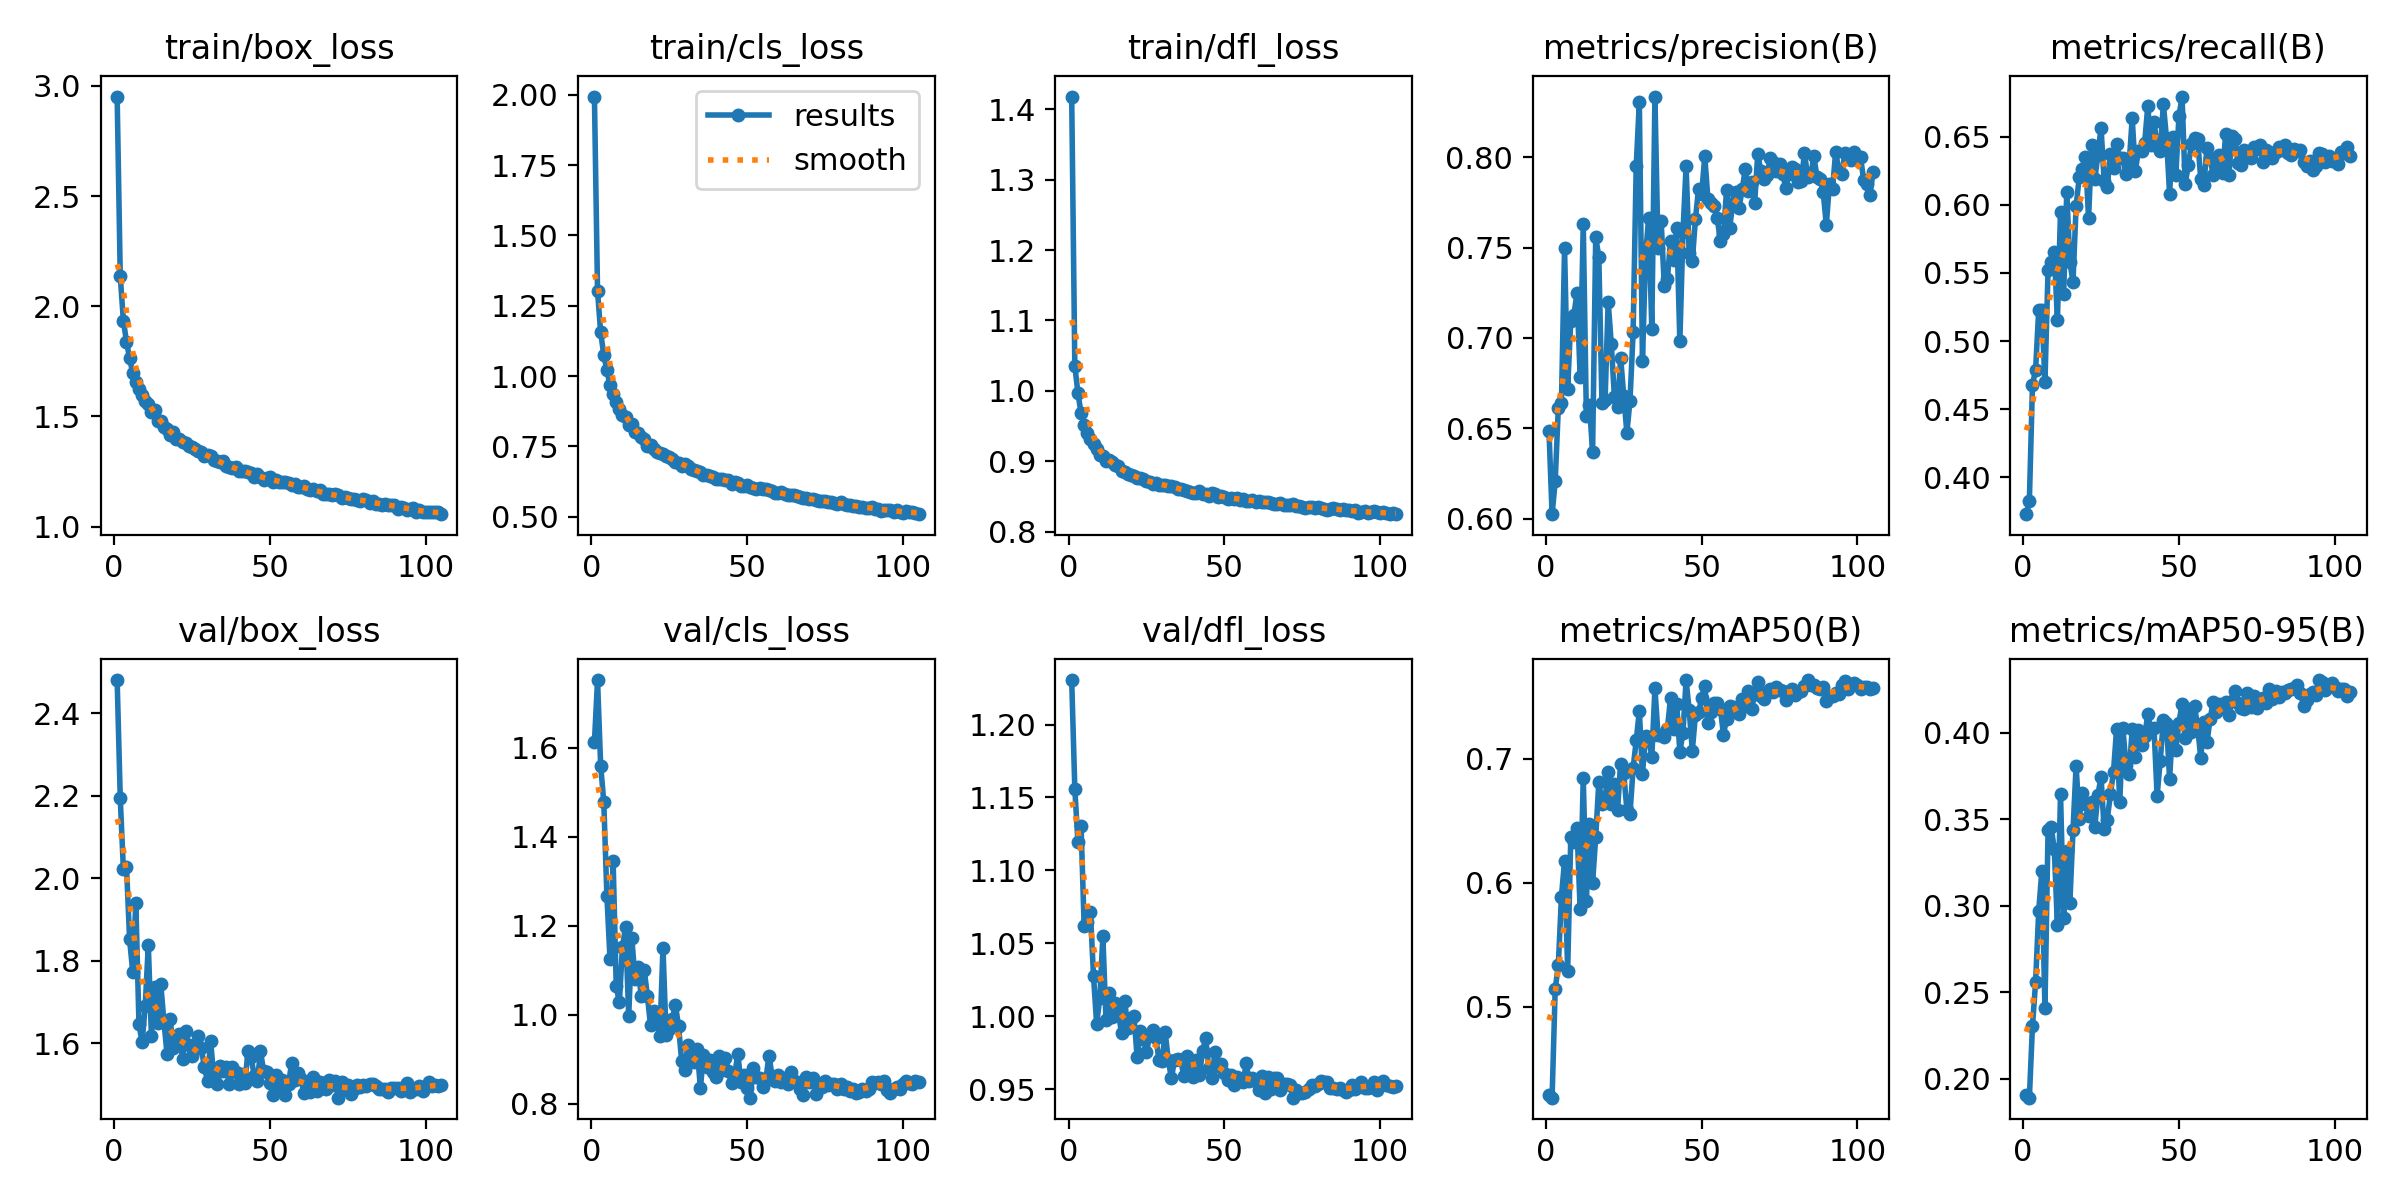

Data behind this chart, as committed beside it:
epoch, time, train/box_loss, train/cls_loss, train/dfl_loss, metrics/precision(B), metrics/recall(B), metrics/mAP50(B), metrics/mAP50-95(B), val/box_loss, val/cls_loss, val/dfl_loss, lr/pg0, lr/pg1, lr/pg2
1, 69.36, 2.951, 1.994, 1.418, 0.6487, 0.373, 0.4289, 0.1908, 2.48, 1.613, 1.231, 0.003323, 0.003323, 0.07009
2, 118.7, 2.135, 1.301, 1.036, 0.6025, 0.3828, 0.4266, 0.189, 2.193, 1.752, 1.156, 0.006655, 0.006655, 0.04009
3, 167.2, 1.934, 1.155, 0.9967, 0.6207, 0.468, 0.5143, 0.2306, 2.022, 1.56, 1.119, 0.009985, 0.009985, 0.01009
4, 214.4, 1.839, 1.075, 0.9685, 0.6613, 0.4788, 0.5334, 0.2559, 2.028, 1.479, 1.131, 0.00999, 0.00999, 0.00999
5, 262.1, 1.764, 1.02, 0.9514, 0.6642, 0.5228, 0.5888, 0.2971, 1.852, 1.268, 1.062, 0.009983, 0.009983, 0.009983
6, 309.1, 1.696, 0.9681, 0.9397, 0.7497, 0.5226, 0.6177, 0.3201, 1.773, 1.126, 1.065, 0.009973, 0.009973, 0.009973
7, 357.2, 1.657, 0.9351, 0.9313, 0.6718, 0.47, 0.5292, 0.2406, 1.941, 1.346, 1.072, 0.009961, 0.009961, 0.009961
8, 407.2, 1.623, 0.9065, 0.9242, 0.7096, 0.5524, 0.637, 0.344, 1.646, 1.064, 1.028, 0.009947, 0.009947, 0.009947
9, 455.1, 1.598, 0.8832, 0.9168, 0.7128, 0.5579, 0.6331, 0.3456, 1.603, 1.028, 0.9949, 0.009931, 0.009931, 0.009931
10, 502.9, 1.568, 0.8598, 0.9083, 0.7249, 0.5655, 0.6441, 0.3326, 1.689, 1.153, 1.012, 0.009912, 0.009912, 0.009912
11, 551.2, 1.556, 0.8547, 0.9072, 0.6786, 0.5153, 0.5786, 0.2886, 1.838, 1.197, 1.055, 0.009892, 0.009892, 0.009892
12, 599.6, 1.521, 0.8249, 0.9008, 0.7628, 0.595, 0.6845, 0.3648, 1.618, 0.9967, 0.9977, 0.009869, 0.009869, 0.009869
13, 648.3, 1.528, 0.8279, 0.9012, 0.6571, 0.5344, 0.5851, 0.2931, 1.737, 1.173, 1.016, 0.009844, 0.009844, 0.009844
14, 696.6, 1.48, 0.8014, 0.8983, 0.6626, 0.6094, 0.6474, 0.3316, 1.65, 1.082, 0.9993, 0.009818, 0.009818, 0.009818
15, 745.7, 1.48, 0.7985, 0.894, 0.6368, 0.5578, 0.6, 0.3019, 1.743, 1.108, 1.009, 0.009789, 0.009789, 0.009789
16, 793.8, 1.453, 0.7839, 0.8927, 0.7558, 0.5435, 0.6366, 0.3436, 1.654, 1.043, 1.002, 0.009758, 0.009758, 0.009758
17, 842.1, 1.441, 0.7744, 0.8865, 0.7446, 0.5988, 0.6816, 0.3811, 1.574, 1.1, 0.9883, 0.009725, 0.009725, 0.009725
18, 890.9, 1.414, 0.7522, 0.8842, 0.6639, 0.6202, 0.6638, 0.3503, 1.66, 1.043, 1.011, 0.00969, 0.00969, 0.00969
19, 940.2, 1.428, 0.7541, 0.8822, 0.6654, 0.6266, 0.6686, 0.3651, 1.589, 0.9769, 0.9921, 0.009652, 0.009652, 0.009652
20, 988.7, 1.397, 0.7392, 0.8799, 0.7201, 0.6354, 0.689, 0.3588, 1.613, 1.008, 0.999, 0.009613, 0.009613, 0.009613
21, 1038, 1.395, 0.7284, 0.8789, 0.6965, 0.5901, 0.6638, 0.3519, 1.623, 0.9869, 1, 0.009572, 0.009572, 0.009572
22, 1087, 1.385, 0.7258, 0.8762, 0.6672, 0.6441, 0.6797, 0.36, 1.561, 0.9524, 0.9717, 0.009529, 0.009529, 0.009529
23, 1137, 1.379, 0.7235, 0.8759, 0.6615, 0.6186, 0.6585, 0.3457, 1.629, 1.151, 0.9896, 0.009484, 0.009484, 0.009484
24, 1187, 1.364, 0.7156, 0.8743, 0.6891, 0.6367, 0.696, 0.3641, 1.597, 0.9542, 0.9845, 0.009437, 0.009437, 0.009437
25, 1235, 1.359, 0.711, 0.8722, 0.6679, 0.6567, 0.6882, 0.3747, 1.57, 0.9675, 0.9753, 0.009388, 0.009388, 0.009388
26, 1284, 1.35, 0.7041, 0.8707, 0.6474, 0.6177, 0.6589, 0.3442, 1.586, 0.9916, 0.9868, 0.009337, 0.009337, 0.009337
27, 1332, 1.344, 0.6945, 0.8682, 0.6653, 0.6131, 0.6555, 0.3498, 1.619, 1.021, 0.9909, 0.009284, 0.009284, 0.009284
28, 1380, 1.338, 0.6909, 0.8693, 0.703, 0.6374, 0.6923, 0.3644, 1.588, 0.9754, 0.9852, 0.009229, 0.009229, 0.009229
29, 1428, 1.318, 0.6818, 0.8669, 0.7952, 0.6272, 0.7148, 0.3775, 1.542, 0.8957, 0.97, 0.009173, 0.009173, 0.009173
30, 1477, 1.323, 0.6882, 0.8665, 0.8307, 0.6443, 0.7384, 0.4025, 1.509, 0.8766, 0.9694, 0.009115, 0.009115, 0.009115
31, 1526, 1.322, 0.6794, 0.8665, 0.6871, 0.6343, 0.6875, 0.3598, 1.607, 0.9332, 0.9892, 0.009055, 0.009055, 0.009055
32, 1573, 1.303, 0.6687, 0.8646, 0.7459, 0.6342, 0.7183, 0.4028, 1.517, 0.9016, 0.9699, 0.008993, 0.008993, 0.008993
33, 1621, 1.298, 0.6657, 0.8651, 0.7666, 0.6223, 0.717, 0.3816, 1.502, 0.8938, 0.9576, 0.008929, 0.008929, 0.008929
34, 1670, 1.293, 0.6627, 0.8628, 0.7052, 0.6293, 0.7014, 0.3761, 1.546, 0.924, 0.97, 0.008864, 0.008864, 0.008864
35, 1718, 1.296, 0.6602, 0.861, 0.8335, 0.6635, 0.7569, 0.4022, 1.533, 0.8349, 0.9707, 0.008797, 0.008797, 0.008797
36, 1766, 1.274, 0.6485, 0.8606, 0.7496, 0.6251, 0.719, 0.3859, 1.542, 0.9103, 0.9698, 0.008729, 0.008729, 0.008729
37, 1815, 1.27, 0.6465, 0.8586, 0.7649, 0.6395, 0.7192, 0.4016, 1.501, 0.8817, 0.9588, 0.008658, 0.008658, 0.008658
38, 1863, 1.265, 0.6432, 0.8579, 0.7287, 0.6393, 0.7171, 0.3932, 1.543, 0.8986, 0.9728, 0.008587, 0.008587, 0.008587
39, 1910, 1.269, 0.6397, 0.8563, 0.7324, 0.6456, 0.7241, 0.3981, 1.531, 0.8717, 0.9637, 0.008513, 0.008513, 0.008513
40, 1958, 1.254, 0.6352, 0.8555, 0.7537, 0.6724, 0.7487, 0.4107, 1.502, 0.8611, 0.9586, 0.008439, 0.008439, 0.008439
41, 2006, 1.25, 0.6327, 0.8545, 0.7429, 0.644, 0.7244, 0.4025, 1.525, 0.9072, 0.9699, 0.008362, 0.008362, 0.008362
42, 2054, 1.254, 0.6354, 0.8575, 0.761, 0.661, 0.7441, 0.4028, 1.505, 0.8755, 0.9596, 0.008284, 0.008284, 0.008284
43, 2101, 1.249, 0.6319, 0.8536, 0.6982, 0.6434, 0.7054, 0.3635, 1.581, 0.904, 0.976, 0.008205, 0.008205, 0.008205
44, 2149, 1.241, 0.6294, 0.8538, 0.7584, 0.6393, 0.7211, 0.384, 1.566, 0.8735, 0.9849, 0.008125, 0.008125, 0.008125
45, 2196, 1.224, 0.6142, 0.8511, 0.7949, 0.674, 0.7635, 0.4072, 1.521, 0.8474, 0.9645, 0.008043, 0.008043, 0.008043
46, 2243, 1.239, 0.6229, 0.8544, 0.7469, 0.649, 0.739, 0.4057, 1.508, 0.8625, 0.9578, 0.00796, 0.00796, 0.00796
47, 2292, 1.226, 0.6179, 0.8531, 0.7427, 0.6082, 0.7065, 0.3736, 1.581, 0.913, 0.9757, 0.007875, 0.007875, 0.007875
48, 2339, 1.212, 0.6094, 0.8497, 0.7657, 0.6497, 0.7352, 0.4035, 1.533, 0.8487, 0.9661, 0.007789, 0.007789, 0.007789
49, 2387, 1.222, 0.6104, 0.8509, 0.7824, 0.6218, 0.7373, 0.3901, 1.53, 0.8652, 0.9671, 0.007702, 0.007702, 0.007702
50, 2434, 1.223, 0.6124, 0.8489, 0.7796, 0.6649, 0.7486, 0.406, 1.504, 0.8345, 0.9612, 0.007614, 0.007614, 0.007614
51, 2482, 1.203, 0.6051, 0.8466, 0.8005, 0.6794, 0.7588, 0.4169, 1.475, 0.8138, 0.9564, 0.007525, 0.007525, 0.007525
52, 2530, 1.21, 0.6033, 0.8482, 0.777, 0.6153, 0.7285, 0.397, 1.522, 0.8798, 0.9599, 0.007435, 0.007435, 0.007435
53, 2577, 1.202, 0.5998, 0.846, 0.7748, 0.629, 0.7378, 0.4136, 1.492, 0.8593, 0.9527, 0.007343, 0.007343, 0.007343
54, 2625, 1.202, 0.6022, 0.8479, 0.7728, 0.6442, 0.745, 0.4004, 1.512, 0.8571, 0.9583, 0.007251, 0.007251, 0.007251
55, 2672, 1.201, 0.5997, 0.8455, 0.7664, 0.6491, 0.7448, 0.4155, 1.476, 0.8384, 0.9554, 0.007158, 0.007158, 0.007158
56, 2721, 1.198, 0.5971, 0.8468, 0.7534, 0.6482, 0.7404, 0.4035, 1.502, 0.8537, 0.9546, 0.007063, 0.007063, 0.007063
57, 2769, 1.19, 0.5941, 0.844, 0.7575, 0.6187, 0.7194, 0.3855, 1.553, 0.9086, 0.9677, 0.006968, 0.006968, 0.006968
58, 2817, 1.194, 0.5914, 0.844, 0.7819, 0.6147, 0.7324, 0.4065, 1.512, 0.863, 0.9557, 0.006872, 0.006872, 0.006872
59, 2865, 1.178, 0.585, 0.8451, 0.7611, 0.6414, 0.7422, 0.3945, 1.528, 0.8513, 0.9573, 0.006775, 0.006775, 0.006775
60, 2914, 1.179, 0.5832, 0.8426, 0.7746, 0.634, 0.7415, 0.408, 1.513, 0.8645, 0.9558, 0.006678, 0.006678, 0.006678
... 45 more rows
